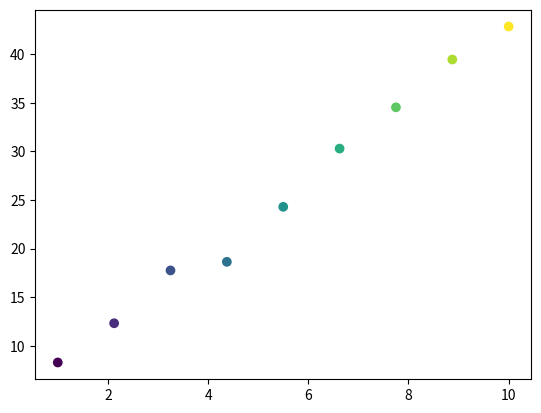

Write the Python code that produced this figure.
import numpy as np
import pandas as pd
import matplotlib.pyplot as plt

x = np.array([7, 8, 9])
y = np.zeros((3, 3))
z = np.linspace(1, 10, 9)
a = z.reshape((3, 3))
b = 3 + 4*a + np.random.randn(3, 3)

print(z)
plt.scatter(a, b, c=z)
plt.show()
